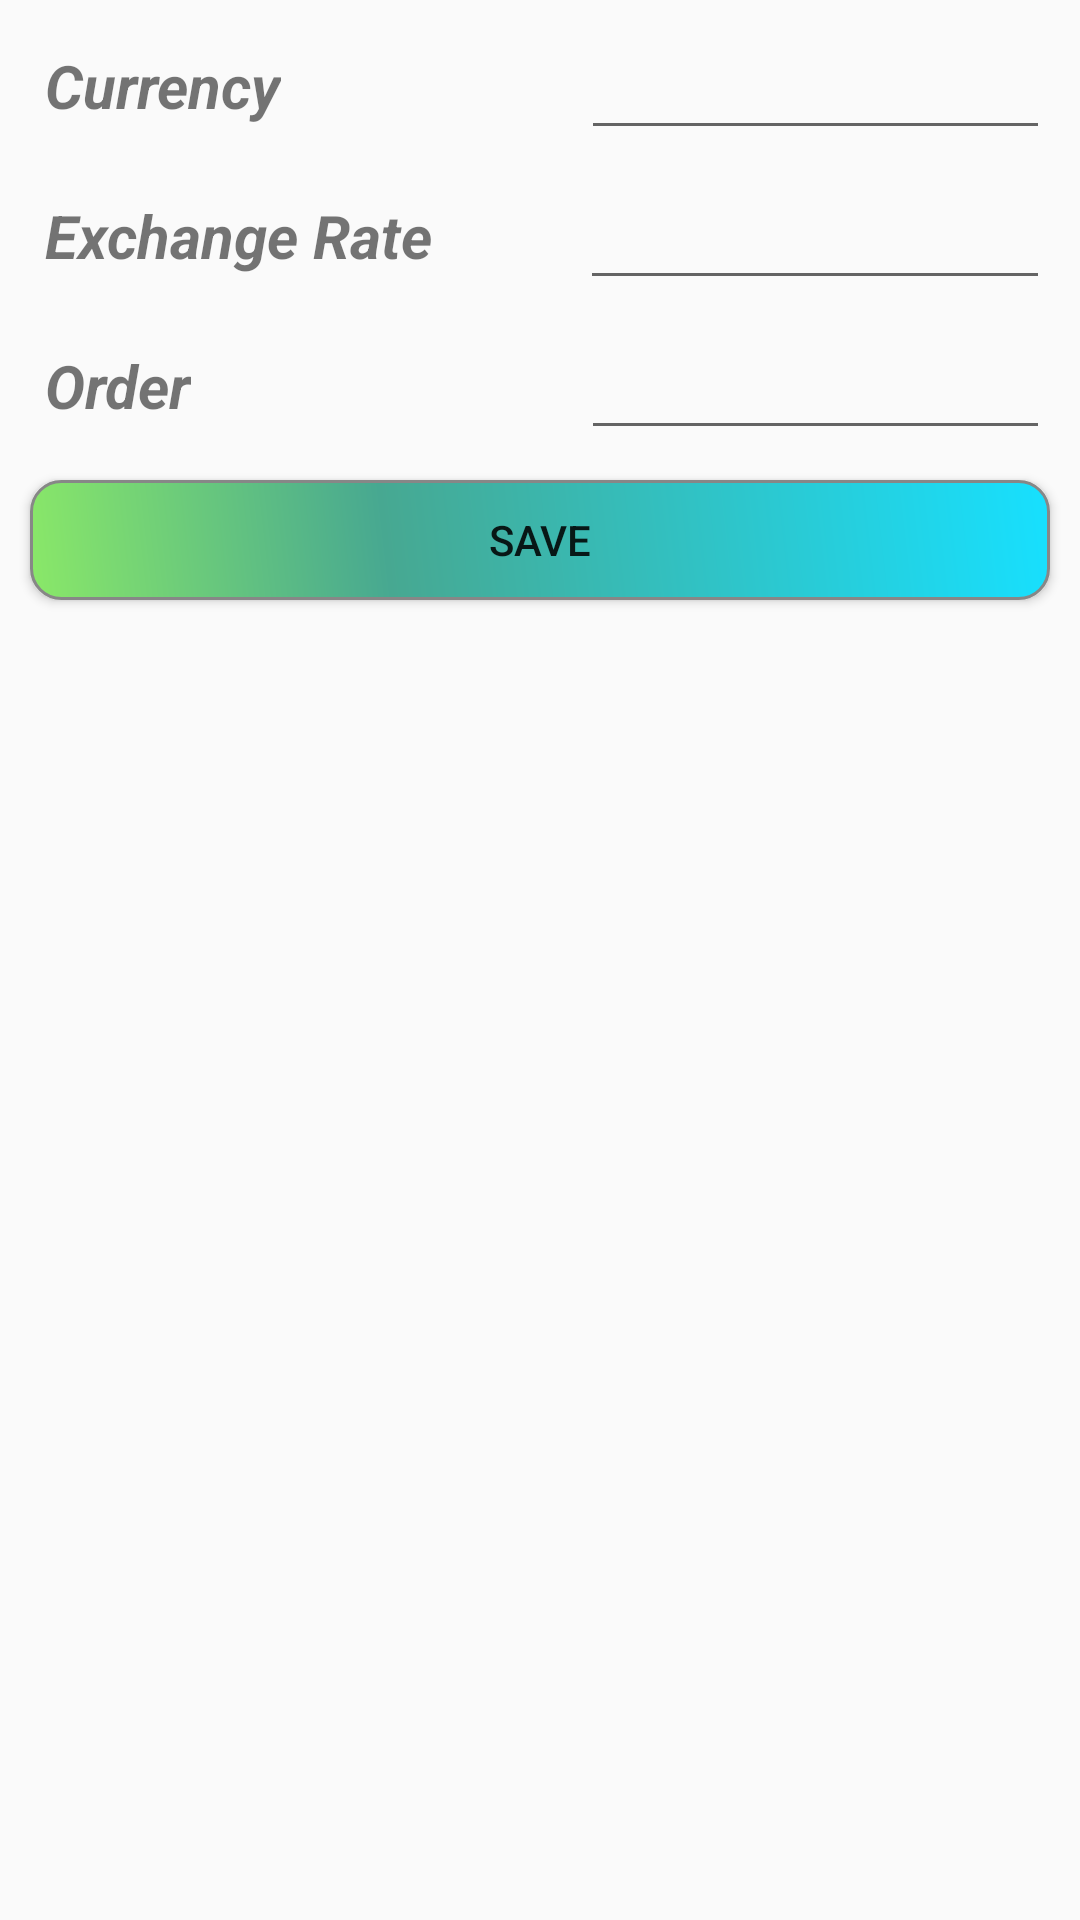

Write the Android layout XML for this screen, with the resource values it uses.
<!-- AndroidManifest.xml: application theme AppTheme -->
<!-- res/layout/add_new_trip_currency.xml -->
<?xml version="1.0" encoding="utf-8"?>
<RelativeLayout xmlns:android="http://schemas.android.com/apk/res/android"
    android:layout_width="match_parent"
    android:layout_height="wrap_content"
    xmlns:app="http://schemas.android.com/apk/res-auto">

    <LinearLayout
        android:id="@+id/newtripcL1"
        android:layout_width="match_parent"
        android:layout_height="50dp"
        >
    <TextView
        android:id="@+id/newtripCCurrencyText"
        android:layout_width="wrap_content"
        android:layout_height="match_parent"
        android:layout_marginStart="15dp"
        android:layout_marginTop="10dp"
        android:text="@string/currency"
        android:textSize="20sp"
        android:layout_gravity="center"
        android:textStyle="italic|bold"
        />
    <EditText
        android:id="@+id/newtripCCurrency"
        android:layout_width="match_parent"
        android:layout_height="match_parent"
        android:layout_marginStart="100dp"
        android:layout_marginEnd="10dp"
        android:textSize="20sp"
        android:inputType="text"
        android:focusable="true"
        />
    </LinearLayout>
    <LinearLayout
    android:id="@+id/newtripCLayout2"
    android:layout_width="match_parent"
    android:layout_height="50dp"
    android:layout_below="@+id/newtripcL1"
    >
    <TextView
        android:id="@+id/newtripCExgRateText"
        android:layout_width="wrap_content"
        android:layout_height="match_parent"
        android:layout_marginStart="15dp"
        android:layout_marginTop="10dp"
        android:text="@string/exg_rate"
        android:textSize="20sp"
        android:layout_gravity="center_vertical"
        android:textStyle="italic|bold"
        />
    <EditText
        android:id="@+id/newtripCExgRate"
        android:layout_width="match_parent"
        android:layout_height="match_parent"
        android:inputType="numberDecimal"
        android:layout_marginStart="49dp"
        android:layout_marginEnd="10dp"
        android:gravity="center"
        android:textSize="20sp"
        />
</LinearLayout>
    <LinearLayout
        android:id="@+id/newtripCLayout3"
        android:layout_width="match_parent"
        android:layout_height="50dp"
        android:layout_below="@+id/newtripCLayout2"
        >
        <TextView
            android:id="@+id/newtripCDisplayOrderText"
            android:layout_width="wrap_content"
            android:layout_height="match_parent"
            android:layout_marginStart="15dp"
            android:layout_marginTop="10dp"
            android:text="@string/order"
            android:textSize="20sp"
            android:layout_gravity="center_vertical"
            android:textStyle="italic|bold"
            />
        <EditText
            android:id="@+id/newtripCDisplayOrder"
            android:layout_width="match_parent"
            android:layout_height="match_parent"
            android:inputType="number"
            android:layout_marginStart="130dp"
            android:layout_marginEnd="10dp"
            android:gravity="center"
            android:textSize="20sp"
            />
    </LinearLayout>
    <Button
        android:id="@+id/newtripCSaveButton"
        android:layout_width="match_parent"
        android:layout_height="40dp"
        android:layout_below="@+id/newtripCLayout3"
        android:background="@drawable/round_button"
        android:layout_margin="10dp"
        android:text="@string/save"/>


</RelativeLayout>
<!-- resources referenced by this layout -->
<resources>
  <!-- drawable round_button (drawable) -->
  <?xml version="1.0" encoding="utf-8"?>
  <shape xmlns:android="http://schemas.android.com/apk/res/android" android:shape="rectangle" >
      <corners
          android:radius="10dp"
          />
      <gradient
          android:angle="45"
          android:centerX="35%"
          android:centerColor="#47A891"
          android:startColor="#8AE868"
          android:endColor="#17E0FF"
          android:type="linear"
          />
      <padding
          android:left="5dp"
          android:top="5dp"
          android:right="5dp"
          android:bottom="5dp"
          />
      <stroke
          android:width="1dp"
          android:color="#878787"
          />
  </shape>
  <string name="currency">Currency</string>
  <string name="exg_rate">Exchange Rate</string>
  <string name="order">Order</string>
  <string name="save">Save</string>
  <style name="AppTheme" parent="Theme.AppCompat.Light.DarkActionBar">
          
          <item name="colorPrimary">@color/colorPrimary</item>
          <item name="colorPrimaryDark">@color/colorPrimaryDark</item>
          <item name="colorAccent">@color/colorAccent</item>
      </style>
  <color name="colorPrimary">#008577</color>
  <color name="colorPrimaryDark">#00574B</color>
  <color name="colorAccent">#D81B60</color>
</resources>
